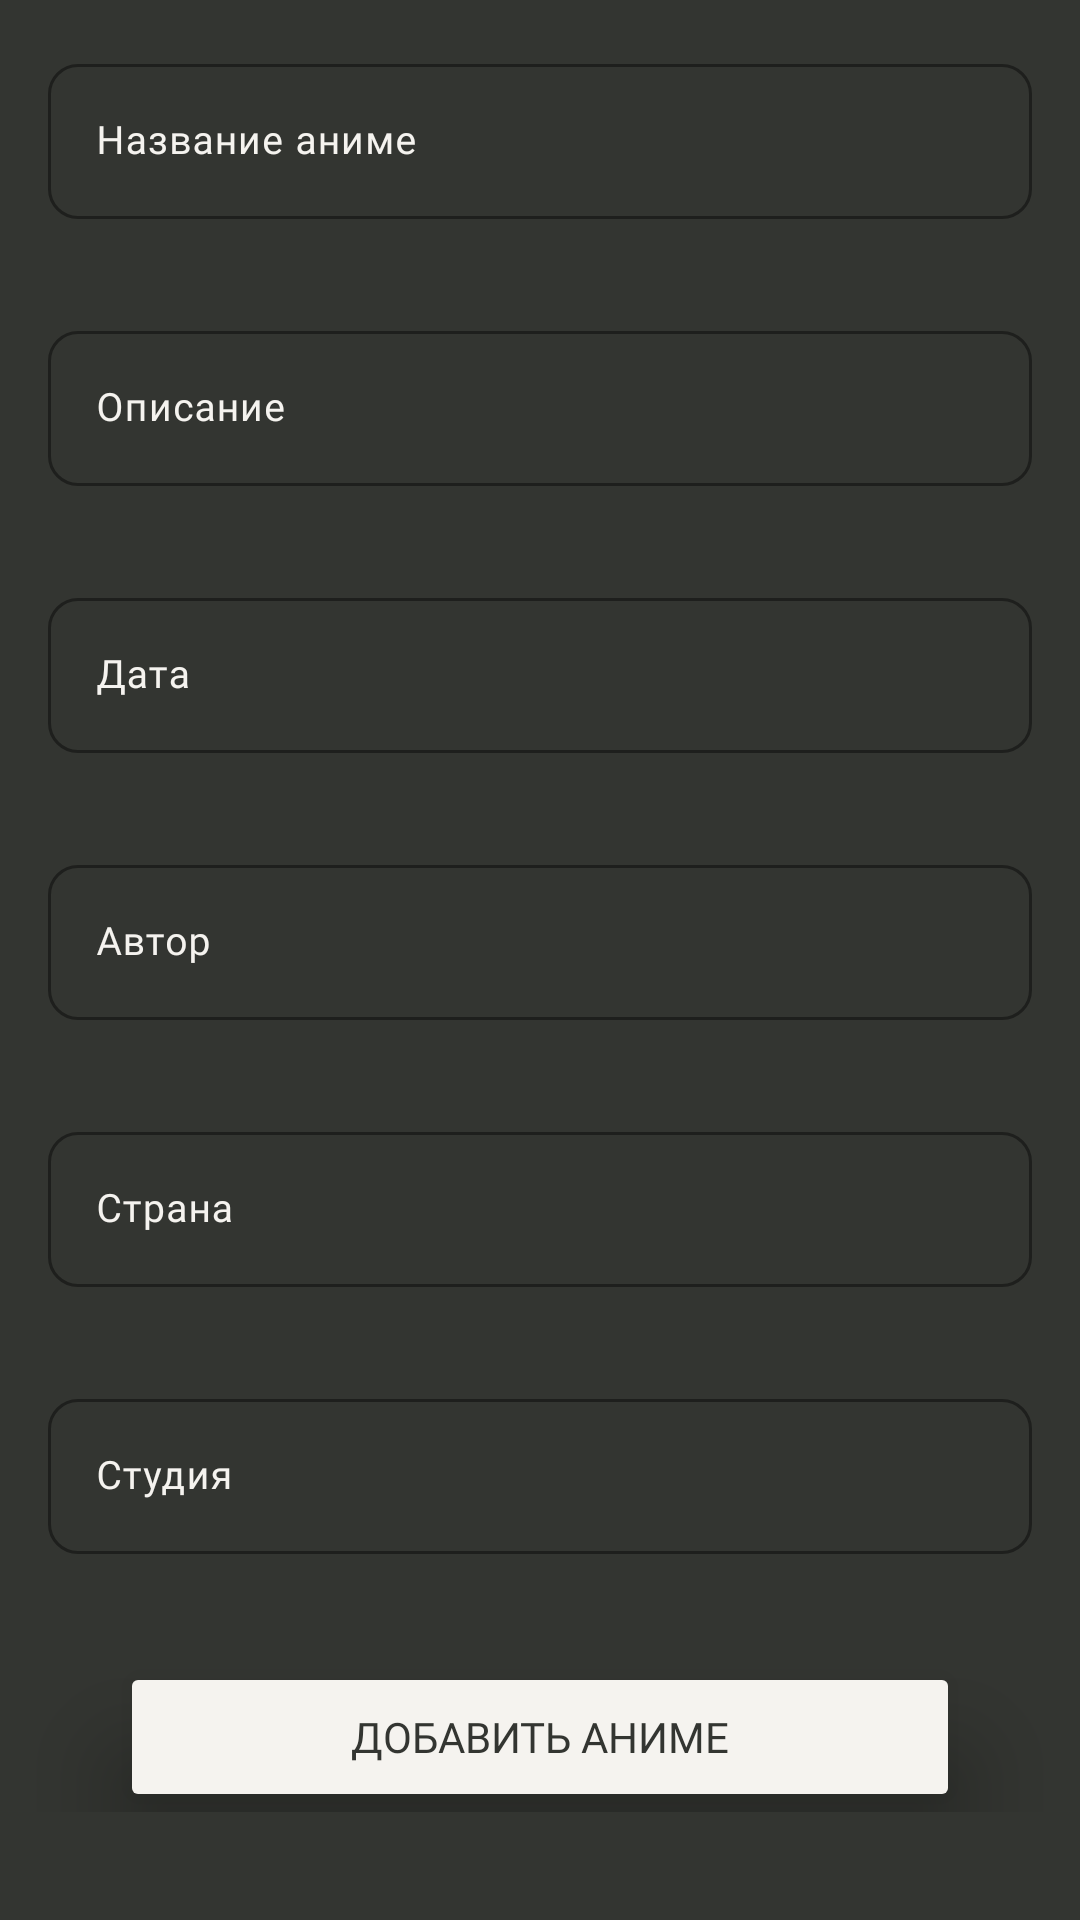

Reconstruct the res/layout file that produces this screen, plus the resources it refers to.
<!-- AndroidManifest.xml: application theme Theme.AniDekoAndroid -->
<!-- res/layout/fragment_add_anime.xml -->
<?xml version="1.0" encoding="utf-8"?>
<FrameLayout xmlns:android="http://schemas.android.com/apk/res/android"
    xmlns:tools="http://schemas.android.com/tools"
    android:layout_width="match_parent"
    android:layout_height="match_parent"
    xmlns:app="http://schemas.android.com/apk/res-auto"
    android:clickable="true"
    android:background="@color/MainBlack"
    tools:context=".ui.Anime.AddAnimeFragment">


    <ScrollView
        android:layout_width="match_parent"
        android:layout_height="match_parent"
        android:scrollbars="none">

    <LinearLayout
        android:layout_width="match_parent"
        android:layout_height="wrap_content"
        android:orientation="vertical">
        <com.google.android.material.textfield.TextInputLayout
            android:layout_margin="16dp"
            android:layout_width="match_parent"
            android:layout_height="wrap_content"
            app:boxCornerRadiusBottomEnd="10dp"
            app:boxCornerRadiusBottomStart="10dp"
            android:layout_gravity="center"
            app:boxCornerRadiusTopEnd="10dp"
            app:boxCornerRadiusTopStart="10dp"
            app:boxStrokeColor="@color/MainBlue"
            app:hintTextColor="@color/text_box_selector"
            app:endIconMode="clear_text"
            android:textColorHint="@color/MainWhite">
            <EditText
                android:id="@+id/NameEditText"
                android:textSize="13dp"
                android:inputType="textMultiLine"
                android:layout_width="match_parent"
                android:layout_height="match_parent"
                android:fontFamily="@font/montserrat_regular"
                android:hint="Название аниме" />
        </com.google.android.material.textfield.TextInputLayout>
        <com.google.android.material.textfield.TextInputLayout
            android:layout_margin="16dp"
            android:layout_width="match_parent"
            android:layout_height="wrap_content"
            app:boxCornerRadiusBottomEnd="10dp"
            app:boxCornerRadiusBottomStart="10dp"
            android:layout_gravity="center"
            app:boxCornerRadiusTopEnd="10dp"
            app:boxCornerRadiusTopStart="10dp"
            app:boxStrokeColor="@color/MainBlue"
            app:hintTextColor="@color/text_box_selector"
            app:endIconMode="clear_text"
            android:textColorHint="@color/MainWhite">
            <EditText
                android:id="@+id/AboutdxitText"
                android:textSize="13dp"
                android:inputType="textMultiLine"
                android:layout_width="match_parent"
                android:layout_height="match_parent"
                android:fontFamily="@font/montserrat_regular"
                android:hint="Описание" />
        </com.google.android.material.textfield.TextInputLayout>
        <com.google.android.material.textfield.TextInputLayout
            android:layout_margin="16dp"
            android:layout_width="match_parent"
            android:layout_height="wrap_content"
            app:boxCornerRadiusBottomEnd="10dp"
            app:boxCornerRadiusBottomStart="10dp"
            android:layout_gravity="center"
            app:boxCornerRadiusTopEnd="10dp"
            app:boxCornerRadiusTopStart="10dp"
            app:boxStrokeColor="@color/MainBlue"
            app:hintTextColor="@color/text_box_selector"
            app:endIconMode="clear_text"
            android:textColorHint="@color/MainWhite">
            <EditText
                android:id="@+id/DateEditText"
                android:textSize="13dp"
                android:inputType="textMultiLine"
                android:layout_width="match_parent"
                android:layout_height="match_parent"
                android:fontFamily="@font/montserrat_regular"
                android:hint="Дата" />
        </com.google.android.material.textfield.TextInputLayout>
        <com.google.android.material.textfield.TextInputLayout
            android:layout_margin="16dp"
            android:layout_width="match_parent"
            android:layout_height="wrap_content"
            app:boxCornerRadiusBottomEnd="10dp"
            app:boxCornerRadiusBottomStart="10dp"
            android:layout_gravity="center"
            app:boxCornerRadiusTopEnd="10dp"
            app:boxCornerRadiusTopStart="10dp"
            app:boxStrokeColor="@color/MainBlue"
            app:hintTextColor="@color/text_box_selector"
            app:endIconMode="clear_text"
            android:textColorHint="@color/MainWhite">
            <EditText
                android:id="@+id/AuthorEditText"
                android:textSize="13dp"
                android:inputType="textMultiLine"
                android:layout_width="match_parent"
                android:layout_height="match_parent"
                android:fontFamily="@font/montserrat_regular"
                android:hint="Автор" />
        </com.google.android.material.textfield.TextInputLayout>

        <com.google.android.material.textfield.TextInputLayout
            android:layout_margin="16dp"
            android:layout_width="match_parent"
            android:layout_height="wrap_content"
            app:boxCornerRadiusBottomEnd="10dp"
            app:boxCornerRadiusBottomStart="10dp"
            android:layout_gravity="center"
            app:boxCornerRadiusTopEnd="10dp"
            app:boxCornerRadiusTopStart="10dp"
            app:boxStrokeColor="@color/MainBlue"
            app:hintTextColor="@color/text_box_selector"
            app:endIconMode="clear_text"
            android:textColorHint="@color/MainWhite">
            <EditText
                android:id="@+id/CountryEditText"
                android:textSize="13dp"
                android:inputType="textMultiLine"
                android:layout_width="match_parent"
                android:layout_height="match_parent"
                android:fontFamily="@font/montserrat_regular"
                android:hint="Страна" />
        </com.google.android.material.textfield.TextInputLayout>

        <com.google.android.material.textfield.TextInputLayout
            android:layout_margin="16dp"
            android:layout_width="match_parent"
            android:layout_height="wrap_content"
            app:boxCornerRadiusBottomEnd="10dp"
            app:boxCornerRadiusBottomStart="10dp"
            android:layout_gravity="center"
            app:boxCornerRadiusTopEnd="10dp"
            app:boxCornerRadiusTopStart="10dp"
            app:boxStrokeColor="@color/MainBlue"
            app:hintTextColor="@color/text_box_selector"
            app:endIconMode="clear_text"
            android:textColorHint="@color/MainWhite">
            <EditText
                android:id="@+id/StudioEditText"
                android:textSize="13dp"
                android:inputType="textMultiLine"
                android:layout_width="match_parent"
                android:layout_height="match_parent"
                android:fontFamily="@font/montserrat_regular"
                android:hint="Студия" />
        </com.google.android.material.textfield.TextInputLayout>




        <Button
            android:id="@+id/AddAnime"
            android:backgroundTint="@color/MainWhite"
            app:icon="@drawable/menu24px"
            app:iconTint="@color/MainBlack"
            android:textColor="@color/MainBlack"
            android:layout_width="match_parent"
            android:layout_height="50dp"
            android:layout_marginLeft="40dp"
            android:layout_marginRight="40dp"
            android:fontFamily="@font/montserrat_semi_bold"
            android:elevation="10dp"
            android:translationZ="10dp"
            android:stateListAnimator="@null"
            android:textSize="14dp"
            android:layout_gravity="bottom"
            android:layout_marginTop="20dp"
            android:text="Добавить аниме"/>
    </LinearLayout>
</ScrollView>


</FrameLayout>
<!-- resources referenced by this layout -->
<resources>
  <color name="MainBlack">#333531</color>
  <color name="MainBlue">#009BEA</color>
  <color name="MainWhite">#F5F3EF</color>
  <style name="Theme.AniDekoAndroid" parent="Theme.Material3.DayNight.NoActionBar">
          
          //Основные цвета приложения???
          <item name="colorPrimary">@color/MainBlack</item>
          <item name="colorPrimaryVariant">@color/MainBlue</item>
          <item name="colorOnPrimary">@color/white</item>
  
          <item name="android:statusBarColor">?attr/color</item>
          
      </style>
  <color name="white">#FFFFFFFF</color>
  
      //Наши основные цвета
</resources>
